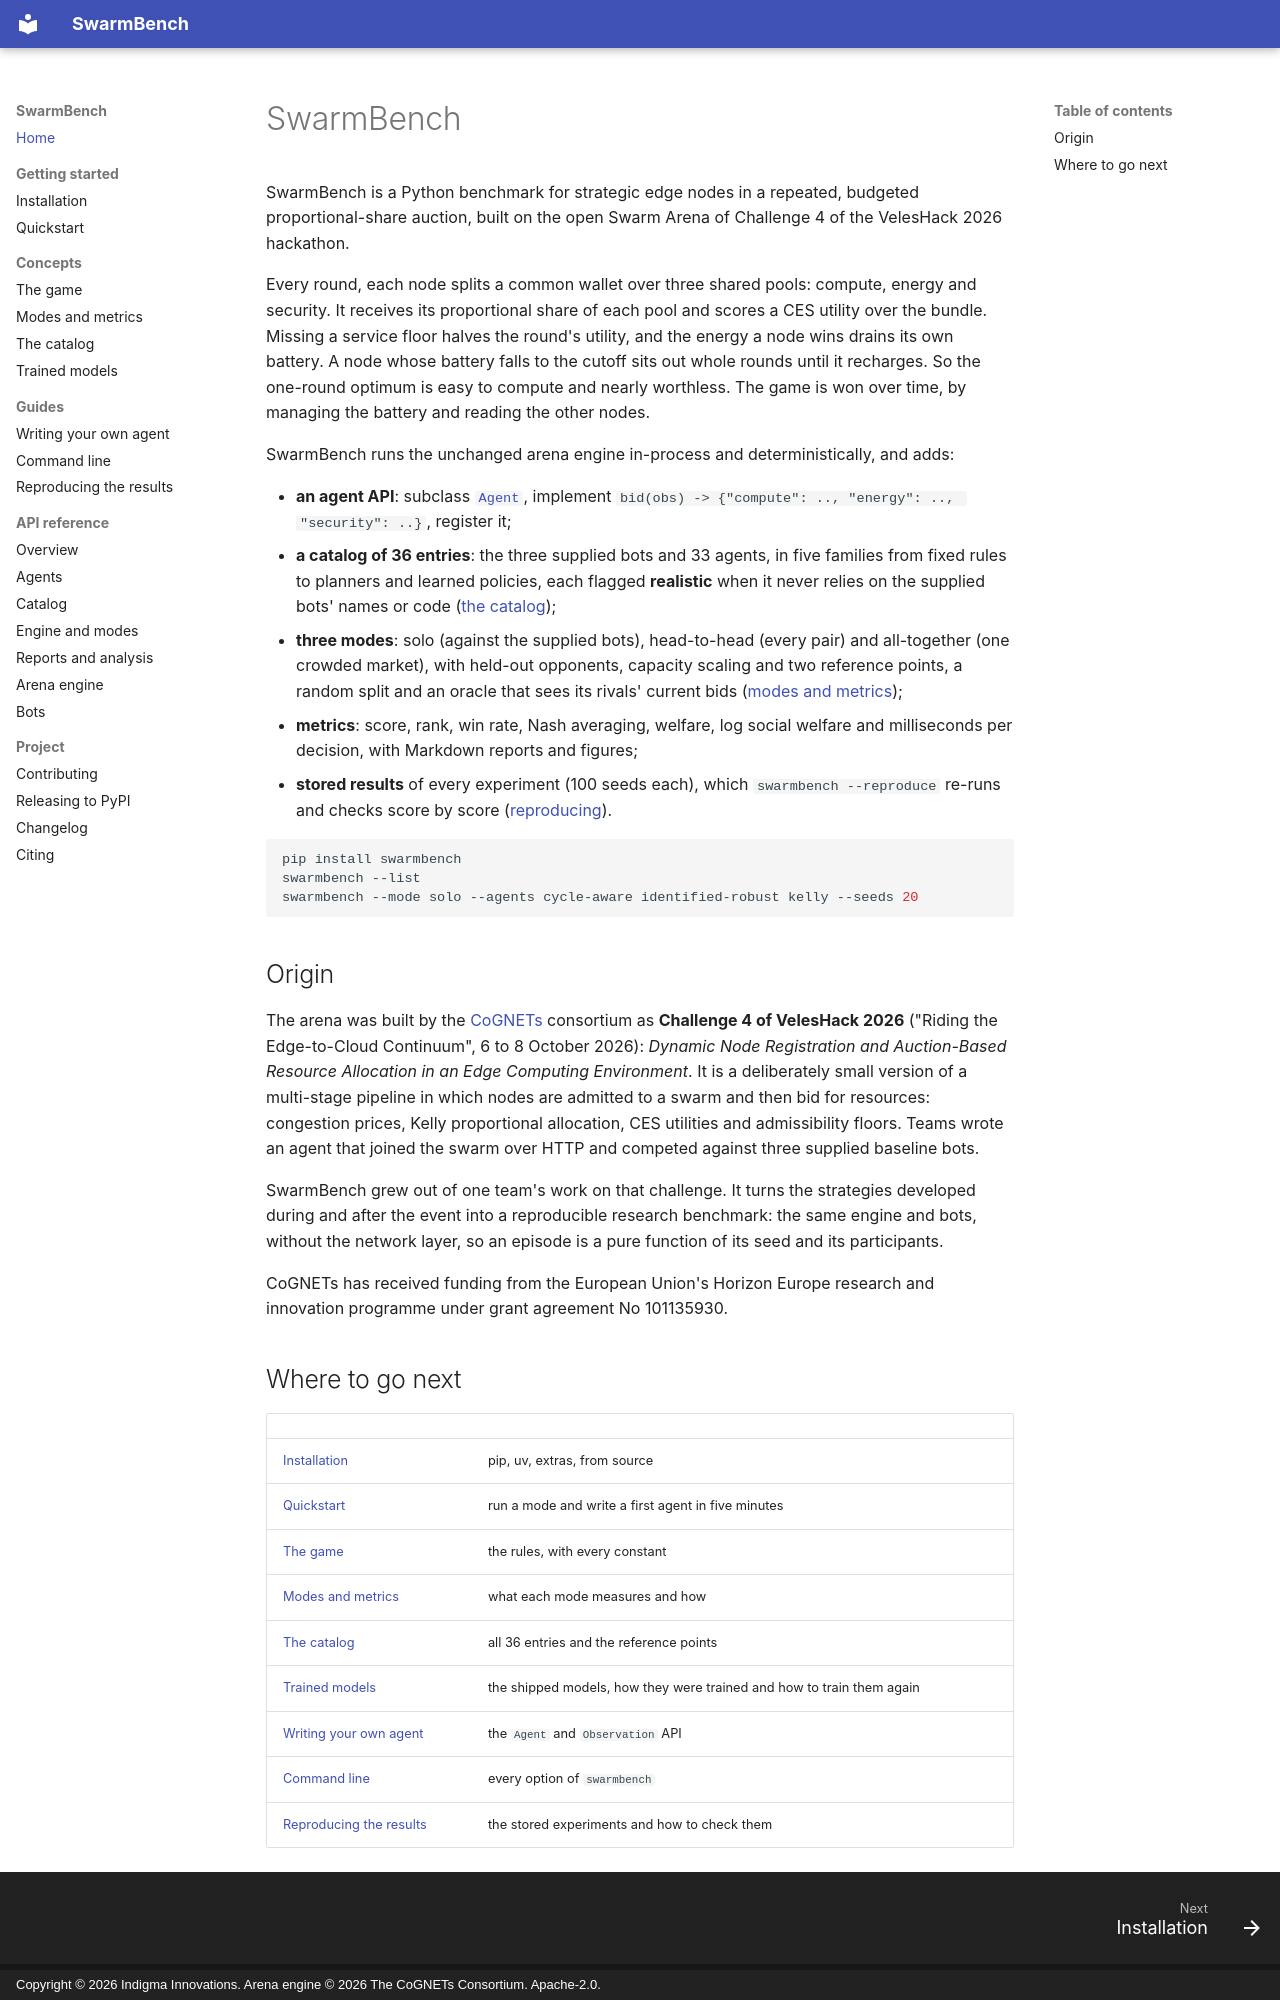

repository: Indigma-Innovations/swarmbench · page: index.html · generator: mkdocs · copyright: Copyright © 2026 Indigma Innovations. Arena engine © 2026 The CoGNETs Consortium. Apache-2.0.

# SwarmBench

SwarmBench is a Python benchmark for strategic edge nodes in a repeated,
budgeted proportional-share auction, built on the open Swarm Arena of
Challenge 4 of the VelesHack 2026 hackathon.

Every round, each node splits a common wallet over three shared pools:
compute, energy and security. It receives its proportional share of each pool
and scores a CES utility over the bundle. Missing a service floor halves the
round's utility, and the energy a node wins drains its own battery. A node
whose battery falls to the cutoff sits out whole rounds until it recharges. So
the one-round optimum is easy to compute and nearly worthless. The game is
won over time, by managing the battery and reading the other nodes.

SwarmBench runs the unchanged arena engine in-process and deterministically,
and adds:

- **an agent API**: subclass [`Agent`](api/agent.md), implement
  `bid(obs) -> {"compute": .., "energy": .., "security": ..}`, register it;
- **a catalog of 36 entries**: the three supplied bots and 33 agents, in five
  families from fixed rules to planners and learned policies, each flagged
  **realistic** when it never relies on the supplied bots' names or code
  ([the catalog](catalog.md));
- **three modes**: solo (against the supplied bots), head-to-head (every pair)
  and all-together (one crowded market), with held-out opponents, capacity
  scaling and two reference points, a random split and an oracle that sees its rivals' current bids
  ([modes and metrics](modes.md));
- **metrics**: score, rank, win rate, Nash averaging, welfare, log social
  welfare and milliseconds per decision, with Markdown reports and figures;
- **stored results** of every experiment (100 seeds each), which
  `swarmbench --reproduce` re-runs and checks score by score
  ([reproducing](reproducing.md)).

```bash
pip install swarmbench
swarmbench --list
swarmbench --mode solo --agents cycle-aware identified-robust kelly --seeds 20
```

## Origin

The arena was built by the [CoGNETs](https://cognets.eu/) consortium as
**Challenge 4 of VelesHack 2026** ("Riding the Edge-to-Cloud Continuum",
6 to 8 October 2026): *Dynamic Node Registration and Auction-Based Resource
Allocation in an Edge Computing Environment*. It is a deliberately small
version of a multi-stage pipeline in which nodes are admitted to a swarm and
then bid for resources: congestion prices, Kelly proportional allocation, CES
utilities and admissibility floors. Teams wrote an agent that joined the swarm over
HTTP and competed against three supplied baseline bots.

SwarmBench grew out of one team's work on that challenge. It turns the
strategies developed during and after the event into a reproducible research
benchmark: the same engine and bots, without the network layer, so an episode
is a pure function of its seed and its participants.

CoGNETs has received funding from the European Union's Horizon Europe research
and innovation programme under grant agreement No 101135930.
